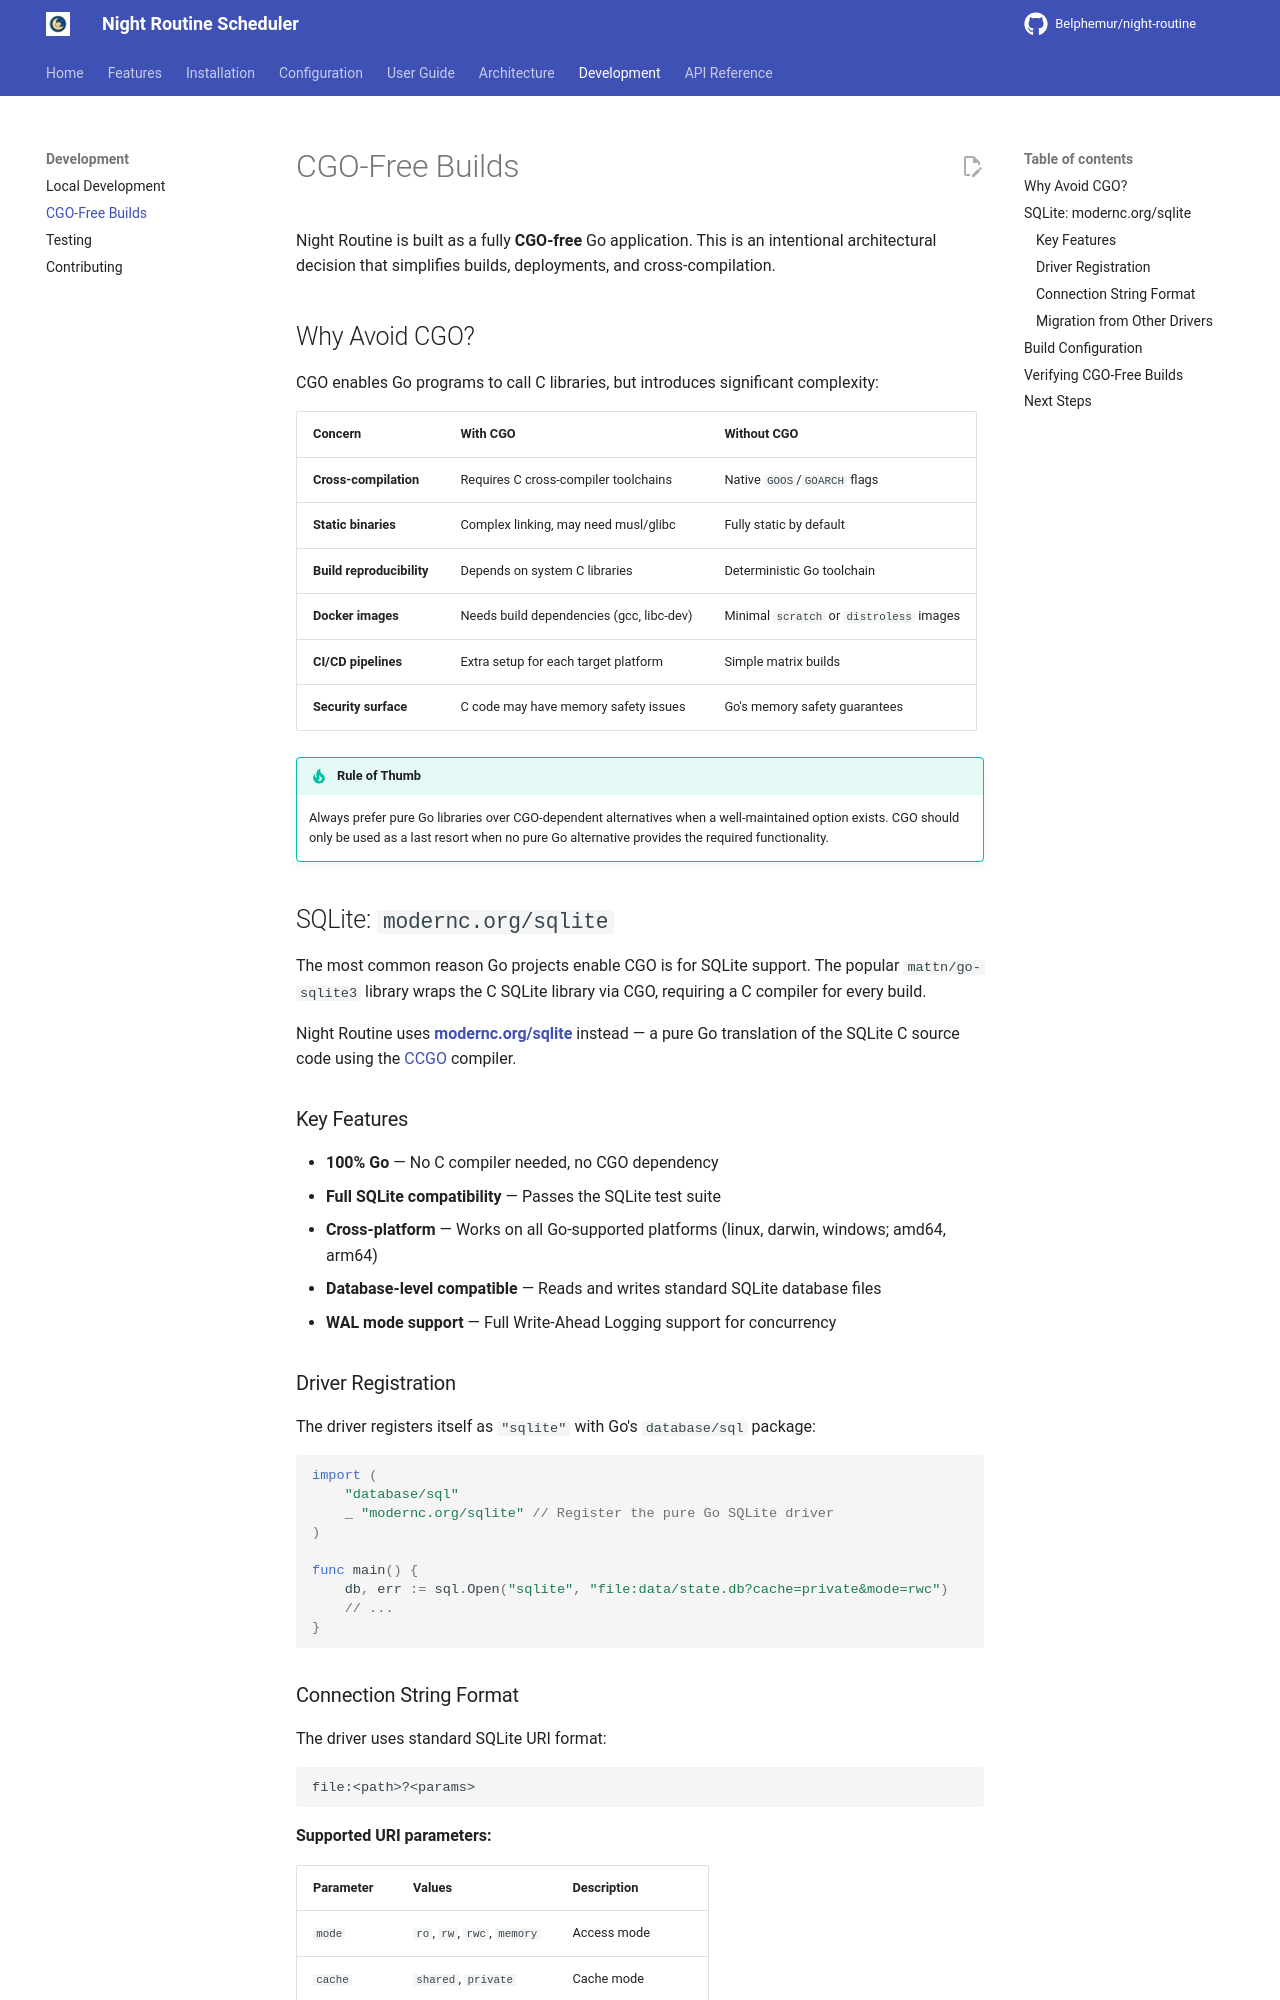

repository: Belphemur/night-routine · page: development/cgo-free-builds/index.html · generator: mkdocs

# CGO-Free Builds

Night Routine is built as a fully **CGO-free** Go application. This is an intentional architectural decision that simplifies builds, deployments, and cross-compilation.

## Why Avoid CGO?

CGO enables Go programs to call C libraries, but introduces significant complexity:

| Concern | With CGO | Without CGO |
|---------|----------|-------------|
| **Cross-compilation** | Requires C cross-compiler toolchains | Native `GOOS`/`GOARCH` flags |
| **Static binaries** | Complex linking, may need musl/glibc | Fully static by default |
| **Build reproducibility** | Depends on system C libraries | Deterministic Go toolchain |
| **Docker images** | Needs build dependencies (gcc, libc-dev) | Minimal `scratch` or `distroless` images |
| **CI/CD pipelines** | Extra setup for each target platform | Simple matrix builds |
| **Security surface** | C code may have memory safety issues | Go's memory safety guarantees |

!!! tip "Rule of Thumb"
    Always prefer pure Go libraries over CGO-dependent alternatives when a well-maintained option exists. CGO should only be used as a last resort when no pure Go alternative provides the required functionality.

## SQLite: `modernc.org/sqlite`

The most common reason Go projects enable CGO is for SQLite support. The popular `mattn/go-sqlite3` library wraps the C SQLite library via CGO, requiring a C compiler for every build.

Night Routine uses **[modernc.org/sqlite](https://pkg.go.dev/modernc.org/sqlite)** instead — a pure Go translation of the SQLite C source code using the [CCGO](https://pkg.go.dev/modernc.org/ccgo/v4) compiler.

### Key Features

- **100% Go** — No C compiler needed, no CGO dependency
- **Full SQLite compatibility** — Passes the SQLite test suite
- **Cross-platform** — Works on all Go-supported platforms (linux, darwin, windows; amd64, arm64)
- **Database-level compatible** — Reads and writes standard SQLite database files
- **WAL mode support** — Full Write-Ahead Logging support for concurrency

### Driver Registration

The driver registers itself as `"sqlite"` with Go's `database/sql` package:

```go
import (
    "database/sql"
    _ "modernc.org/sqlite" // Register the pure Go SQLite driver
)

func main() {
    db, err := sql.Open("sqlite", "file:data/state.db?cache=private&mode=rwc")
    // ...
}
```
